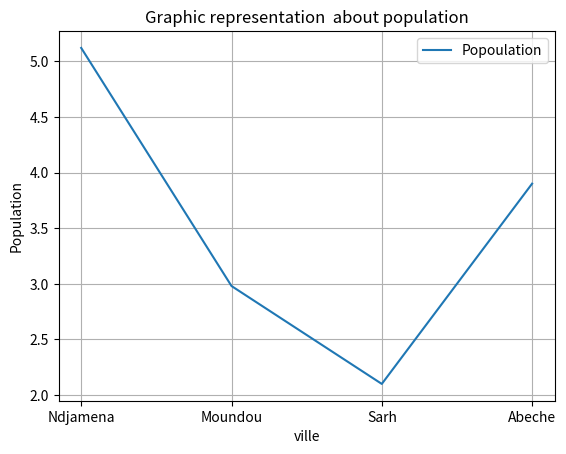

Here is the Python script that generated this plot:
import numpy as np
import matplotlib.pyplot as plt
import pandas as pd

ville = ["Ndjamena", "Moundou", "Sarh", "Abeche"]
population = [5.12, 2.98, 2.1, 3.9]

df = pd.DataFrame({"ville" : ville,
                   "population" : population})
print(f"Voici les differentes informations: \n {df}")

plt.plot(ville, population, label="Popoulation")
plt.legend()
plt.title("Graphic representation  about population")
plt.xlabel("ville")
plt.ylabel("Population")
plt.grid(True)
plt.show()